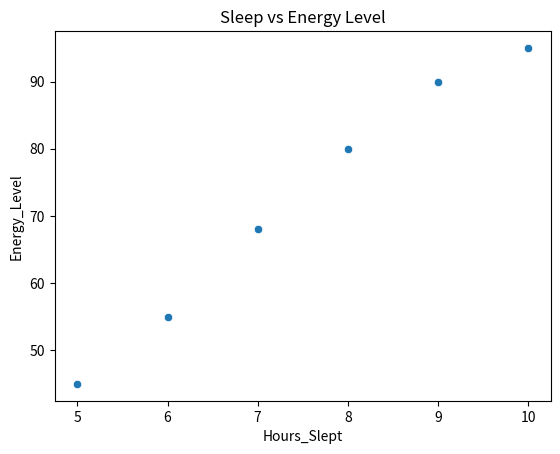

This chart was generated by the following Python code:
import seaborn as sns
import matplotlib.pyplot as plt
import pandas as pd
data = {
    "Hours_Slept": [5, 6, 7, 8, 9, 10],
    "Energy_Level": [45, 55, 68, 80, 90, 95]
}
df=pd.DataFrame(data)
sns.scatterplot(data=df,x="Hours_Slept",y="Energy_Level")
plt.title("Sleep vs Energy Level")
plt.xlabel("Hours_Slept")
plt.ylabel("Energy_Level")
plt.show()
